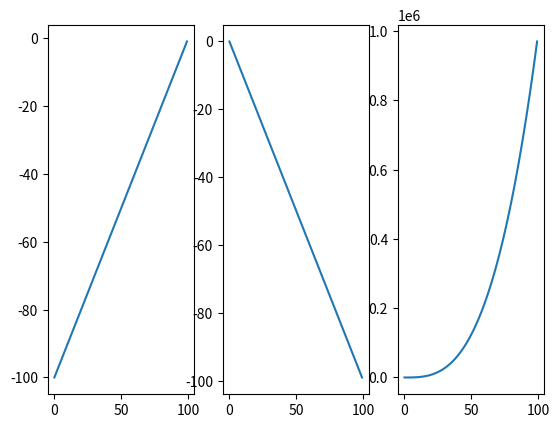

Source code (Python):
import pandas as pd
import numpy as np
import matplotlib.pyplot as plt
x = np.arange(0, 100)
y=np.arange(-100,0)
plt.subplot(131)#设置画布为2行两列，当前画第1个
plt.plot(x, y)
plt.subplot(132)#设置画布为2行两列，当前画第2个
plt.plot(x, -x)
plt.subplot(133)#设置画布为2行两列，当前画第3个
plt.plot(x, x ** 3)
plt.show()

